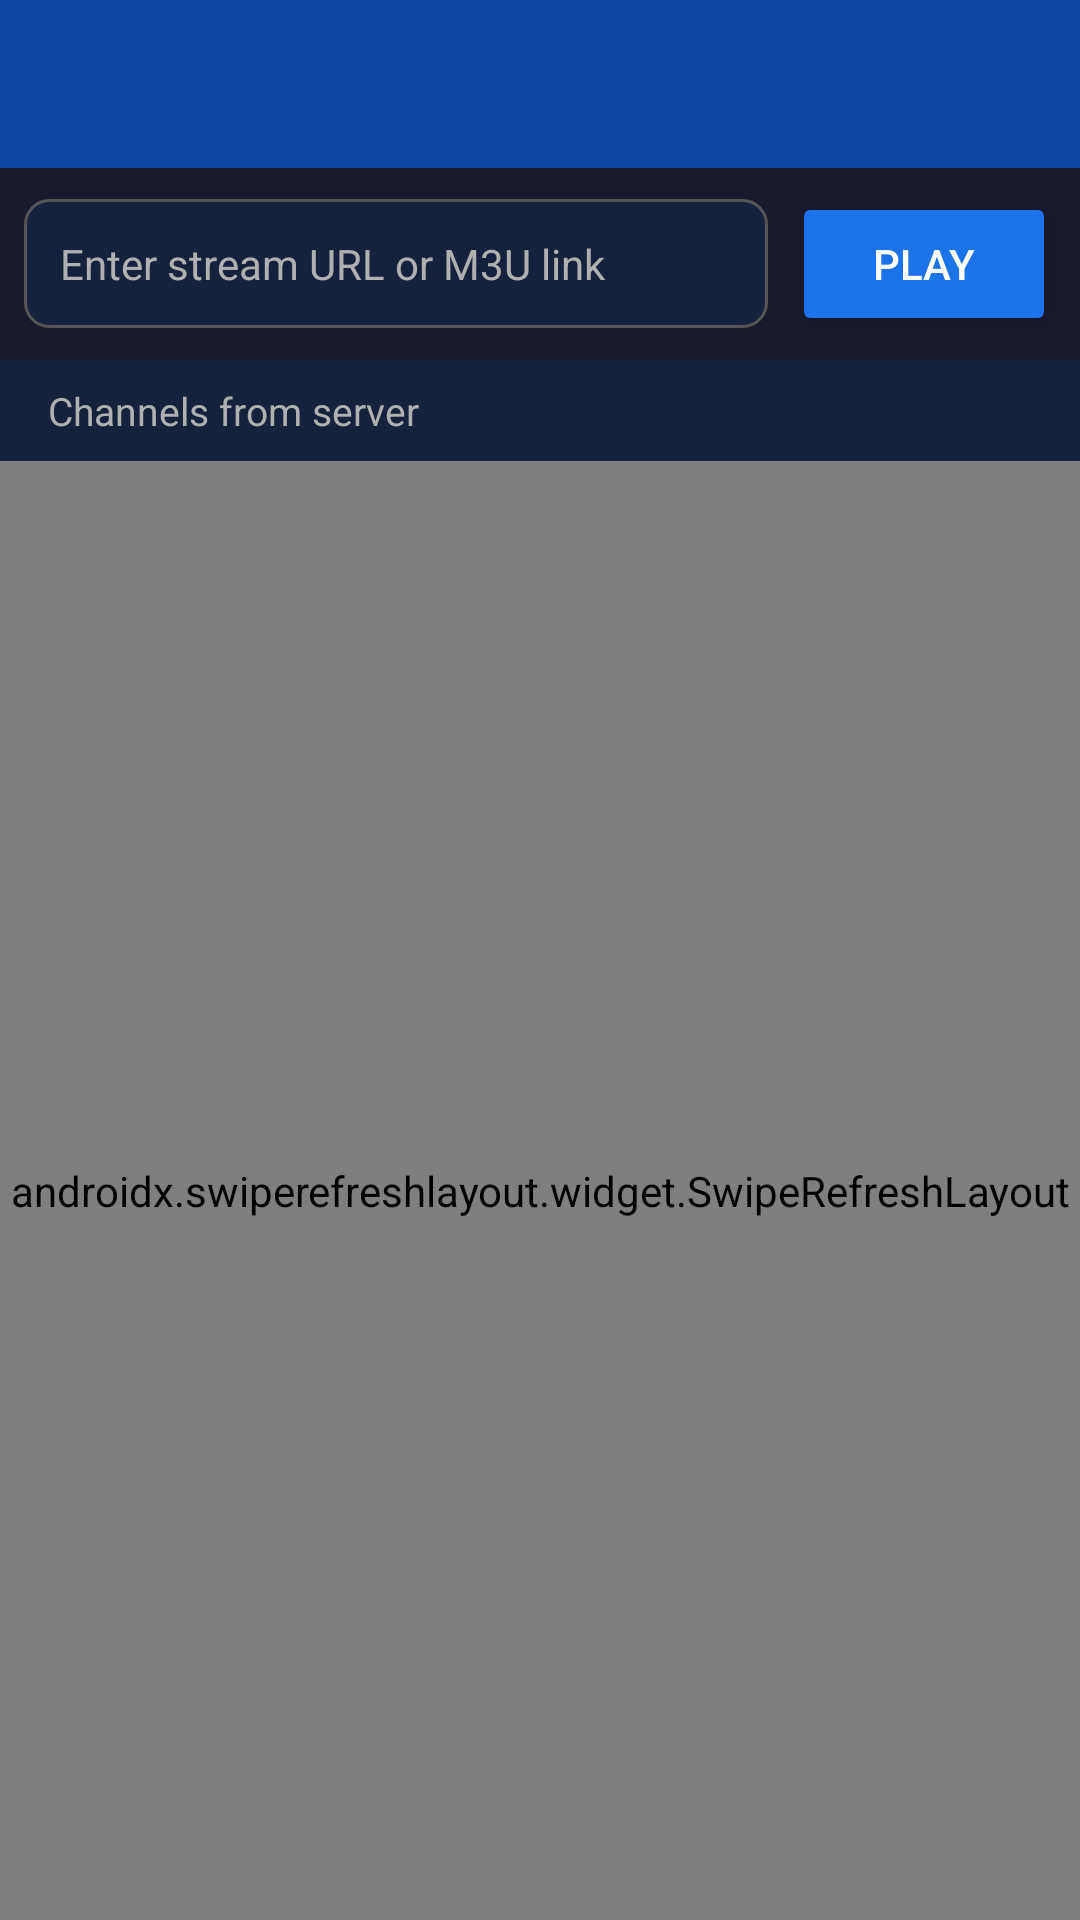

Reconstruct the res/layout file that produces this screen, plus the resources it refers to.
<!-- AndroidManifest.xml: application theme Theme.FTV -->
<!-- res/layout/activity_browse.xml -->
<?xml version="1.0" encoding="utf-8"?>
<LinearLayout xmlns:android="http://schemas.android.com/apk/res/android"
    android:layout_width="match_parent"
    android:layout_height="match_parent"
    android:orientation="vertical">

    <androidx.appcompat.widget.Toolbar
        android:id="@+id/toolbar"
        android:layout_width="match_parent"
        android:layout_height="?attr/actionBarSize"
        android:background="@color/primary_dark" />

    <LinearLayout
        android:id="@+id/url_input_layout"
        android:layout_width="match_parent"
        android:layout_height="wrap_content"
        android:orientation="horizontal"
        android:padding="8dp">

        <EditText
            android:id="@+id/url_input"
            android:layout_width="0dp"
            android:layout_height="wrap_content"
            android:layout_weight="1"
            android:background="@drawable/bg_input"
            android:hint="Enter stream URL or M3U link"
            android:inputType="textUri"
            android:padding="12dp"
            android:textColor="@color/text_primary"
            android:textColorHint="@color/text_secondary"
            android:textSize="14sp" />

        <Button
            android:id="@+id/btn_play_url"
            android:layout_width="wrap_content"
            android:layout_height="wrap_content"
            android:layout_marginStart="8dp"
            android:backgroundTint="@color/primary"
            android:text="Play"
            android:textColor="@android:color/white" />

    </LinearLayout>

    <TextView
        android:layout_width="match_parent"
        android:layout_height="wrap_content"
        android:background="@color/card_background"
        android:paddingLeft="16dp"
        android:paddingRight="16dp"
        android:paddingTop="8dp"
        android:paddingBottom="8dp"
        android:text="Channels from server"
        android:textColor="@color/text_secondary"
        android:textSize="13sp" />

    <androidx.swiperefreshlayout.widget.SwipeRefreshLayout
        android:id="@+id/swipe_refresh"
        android:layout_width="match_parent"
        android:layout_height="0dp"
        android:layout_weight="1">

        <FrameLayout
            android:layout_width="match_parent"
            android:layout_height="match_parent">

            <androidx.recyclerview.widget.RecyclerView
                android:id="@+id/channel_list"
                android:layout_width="match_parent"
                android:layout_height="match_parent"
                android:clipToPadding="false"
                android:padding="8dp" />

            <TextView
                android:id="@+id/empty_text"
                android:layout_width="match_parent"
                android:layout_height="match_parent"
                android:gravity="center"
                android:text="@string/loading_channels"
                android:textColor="@color/text_secondary"
                android:textSize="18sp"
                android:visibility="gone" />

        </FrameLayout>

    </androidx.swiperefreshlayout.widget.SwipeRefreshLayout>

</LinearLayout>
<!-- resources referenced by this layout -->
<resources>
  <color name="card_background">#16213E</color>
  <color name="primary">#1A73E8</color>
  <color name="primary_dark">#0D47A1</color>
  <color name="text_primary">#FFFFFF</color>
  <color name="text_secondary">#B0B0B0</color>
  <!-- drawable bg_input (drawable) -->
  <?xml version="1.0" encoding="utf-8"?>
  <shape xmlns:android="http://schemas.android.com/apk/res/android"
      android:shape="rectangle">
      <solid android:color="@color/card_background" />
      <corners android:radius="8dp" />
      <stroke
          android:width="1dp"
          android:color="#555555" />
  </shape>
  <string name="loading_channels">Loading channels…</string>
  <style name="Theme.FTV" parent="Theme.AppCompat.NoActionBar">
          <item name="android:windowBackground">@color/background</item>
          <item name="colorPrimary">@color/primary</item>
          <item name="colorPrimaryDark">@color/primary_dark</item>
          <item name="colorAccent">@color/accent</item>
      </style>
  <color name="background">#1A1A2E</color>
  <color name="accent">#FF6D00</color>
</resources>
